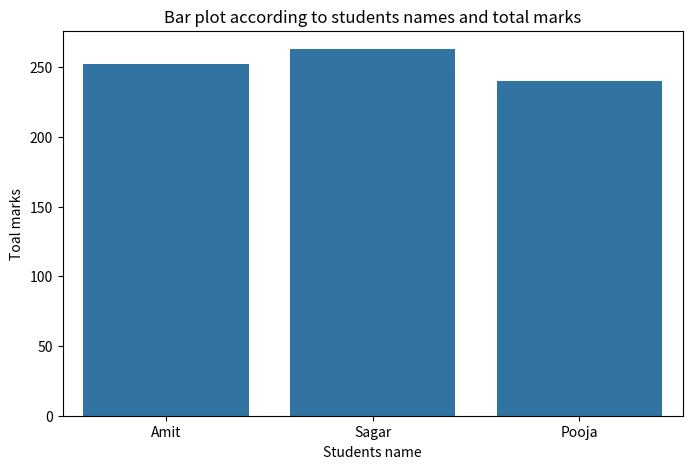

Write the Python code that produced this figure.
#Create a bar plot of stdents names vs total marks

import pandas as pd
import numpy as np
import matplotlib.pyplot as plt
import seaborn as sns
def main():
    data = {
        'Name':['Amit','Sagar','Pooja'],
        'Math':[85,90,78],
        'Science':[92,88,80],
        'English':[75,85,82]
    }
    
    df = pd.DataFrame(data)
    
    df['Total']=df[['Math','Science','English']].sum(axis='columns')
    print("Total marks are:",df)

    plt.figure(figsize=(8,5))
    sns.barplot(x='Name',y='Total',data=df)
    plt.xlabel("Students name")
    plt.ylabel("Toal marks")
    plt.title("Bar plot according to students names and total marks")
    plt.show()
    
if __name__=="__main__":
    main()